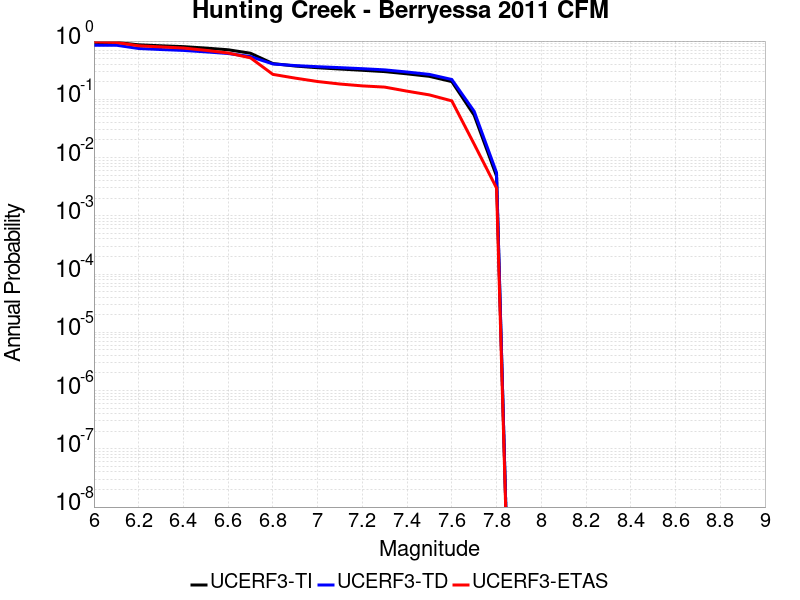

Data behind this chart, as committed beside it:
Magnitude, UCERF3-TI Prob, UCERF3-TD Prob, UCERF3-ETAS Prob
6.0, 0.9472, 0.8494, 0.972
6.1, 0.9467, 0.8486, 0.947
6.2, 0.8622, 0.7451, 0.829
6.3, 0.8298, 0.7155, 0.794
6.4, 0.8025, 0.6908, 0.759
6.5, 0.7579, 0.6521, 0.693
6.6, 0.7089, 0.6114, 0.624
6.7, 0.6179, 0.5417, 0.515
6.8, 0.411, 0.4041, 0.268
6.9, 0.3726, 0.3794, 0.231
7.0, 0.3484, 0.3631, 0.202
7.1, 0.331, 0.3496, 0.183
7.2, 0.3149, 0.3354, 0.17
7.3, 0.299, 0.3202, 0.162
7.4, 0.2736, 0.2941, 0.138
7.5, 0.2478, 0.2676, 0.119
7.6, 0.2015, 0.2189, 0.094
7.7, 0.0533, 0.06214, 0.017
7.8, 0.004796, 0.005518, 0.003
